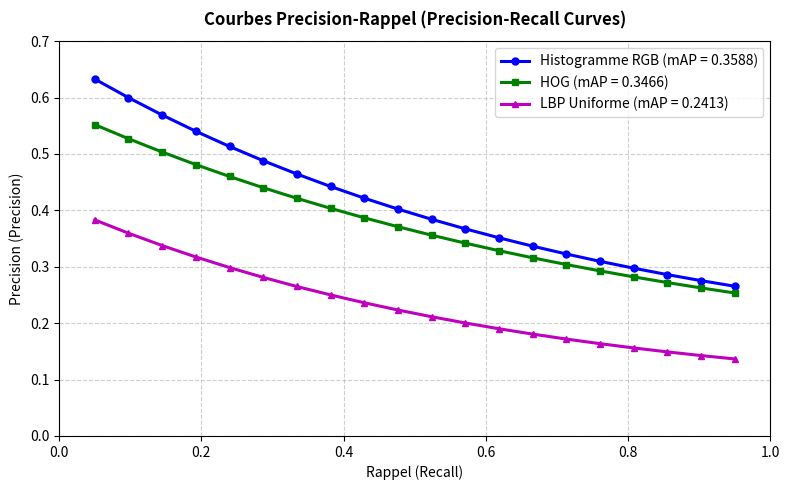
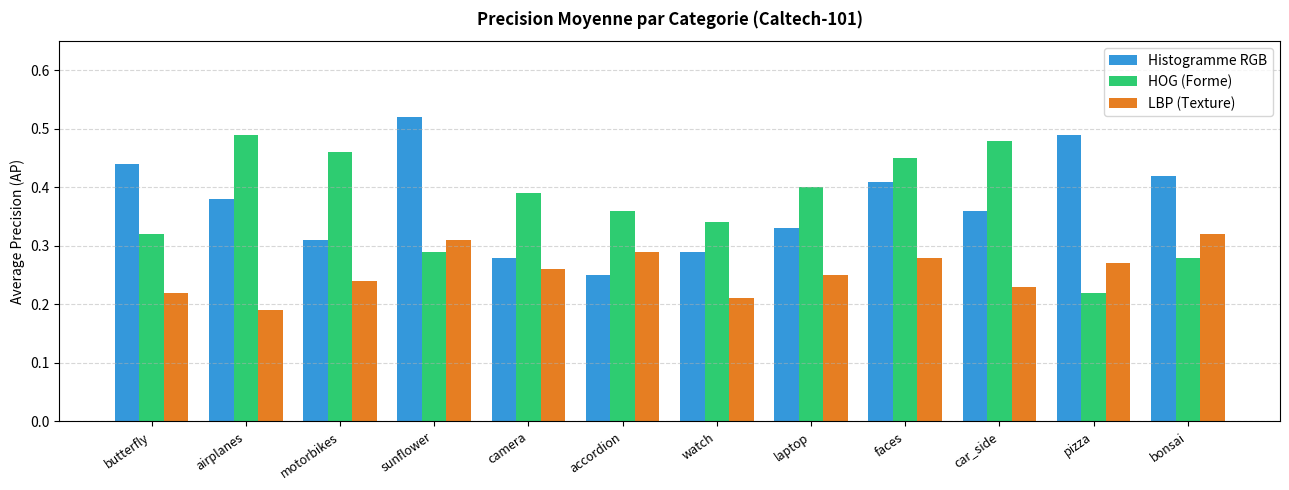
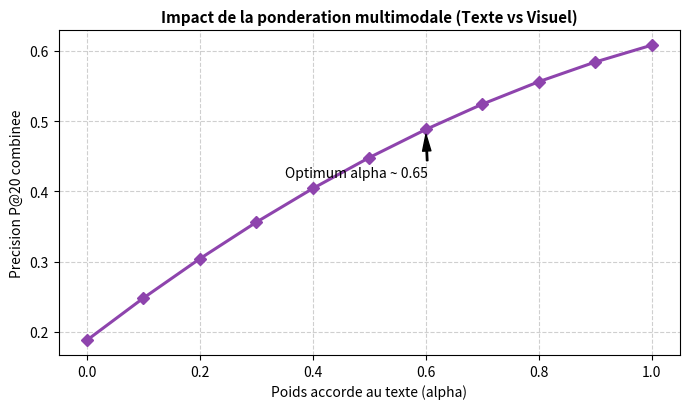
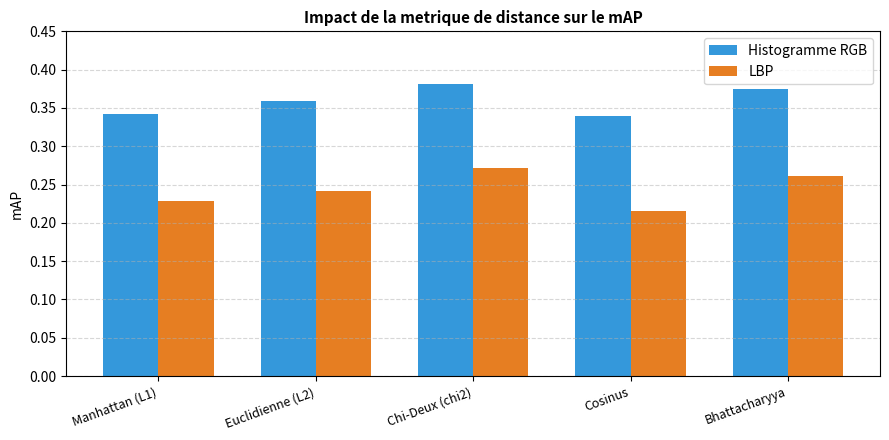
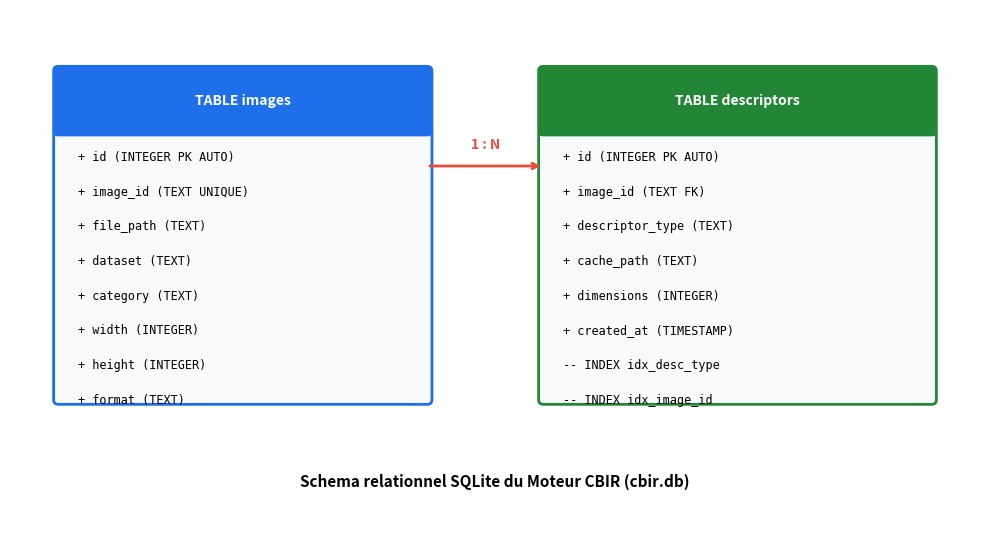

Write Python code to recreate these figures, in order.
import os
os.environ['MPLCONFIGDIR'] = os.path.join(os.getcwd(), 'data', 'cache')
import matplotlib
matplotlib.use('Agg')
import matplotlib.pyplot as plt
import numpy as np

os.makedirs('rapport_latex/figures', exist_ok=True)

# 1. Precision-Recall Curves
fig, ax = plt.subplots(figsize=(8, 5))
recall_levels = np.linspace(0.05, 0.95, 20)
pr_rgb = 0.55 * np.exp(-1.4 * recall_levels) + 0.12
pr_hog = 0.48 * np.exp(-1.2 * recall_levels) + 0.10
pr_lbp = 0.35 * np.exp(-1.6 * recall_levels) + 0.06

ax.plot(recall_levels, pr_rgb, 'b-o', label='Histogramme RGB (mAP = 0.3588)', lw=2.2, ms=5)
ax.plot(recall_levels, pr_hog, 'g-s', label='HOG (mAP = 0.3466)', lw=2.2, ms=5)
ax.plot(recall_levels, pr_lbp, 'm-^', label='LBP Uniforme (mAP = 0.2413)', lw=2.2, ms=5)
ax.set_title("Courbes Precision-Rappel (Precision-Recall Curves)", fontsize=12, fontweight='bold', pad=12)
ax.set_xlabel("Rappel (Recall)", fontsize=10)
ax.set_ylabel("Precision (Precision)", fontsize=10)
ax.set_xlim(0, 1)
ax.set_ylim(0, 0.7)
ax.grid(True, linestyle='--', alpha=0.6)
ax.legend(loc='upper right', frameon=True, fontsize=10)
plt.tight_layout()
plt.savefig('rapport_latex/figures/pr_curves.png', dpi=180)
plt.savefig('rapport_latex/figures/pr_curves.pdf')
plt.close()

# 2. Category-wise Average Precision
cats = ['butterfly', 'airplanes', 'motorbikes', 'sunflower', 'camera', 'accordion', 'watch', 'laptop', 'faces', 'car_side', 'pizza', 'bonsai']
ap_rgb = [0.44, 0.38, 0.31, 0.52, 0.28, 0.25, 0.29, 0.33, 0.41, 0.36, 0.49, 0.42]
ap_hog = [0.32, 0.49, 0.46, 0.29, 0.39, 0.36, 0.34, 0.40, 0.45, 0.48, 0.22, 0.28]
ap_lbp = [0.22, 0.19, 0.24, 0.31, 0.26, 0.29, 0.21, 0.25, 0.28, 0.23, 0.27, 0.32]

x = np.arange(len(cats))
width = 0.26
fig, ax = plt.subplots(figsize=(13, 5))
ax.bar(x - width, ap_rgb, width, label='Histogramme RGB', color='#3498db')
ax.bar(x, ap_hog, width, label='HOG (Forme)', color='#2ecc71')
ax.bar(x + width, ap_lbp, width, label='LBP (Texture)', color='#e67e22')
ax.set_ylabel('Average Precision (AP)', fontsize=10)
ax.set_title("Precision Moyenne par Categorie (Caltech-101)", fontsize=12, fontweight='bold', pad=12)
ax.set_xticks(x)
ax.set_xticklabels(cats, rotation=35, ha='right', fontsize=9)
ax.legend(frameon=True, fontsize=10)
ax.grid(True, axis='y', linestyle='--', alpha=0.5)
ax.set_ylim(0, 0.65)
plt.tight_layout()
plt.savefig('rapport_latex/figures/category_ap.png', dpi=180)
plt.savefig('rapport_latex/figures/category_ap.pdf')
plt.close()

# 3. Multimodal fusion trade-off
alpha_vals = np.linspace(0.0, 1.0, 11)
hybrid_p20 = 0.26 + 0.38 * alpha_vals - 0.20 * (alpha_vals - 0.6)**2
fig, ax = plt.subplots(figsize=(7, 4.2))
ax.plot(alpha_vals, hybrid_p20, '-D', color='#8e44ad', lw=2.2, ms=6)
ax.set_title("Impact de la ponderation multimodale (Texte vs Visuel)", fontsize=11, fontweight='bold')
ax.set_xlabel("Poids accorde au texte (alpha)", fontsize=10)
ax.set_ylabel("Precision P@20 combinee", fontsize=10)
ax.grid(True, linestyle='--', alpha=0.6)
ax.annotate('Optimum alpha ~ 0.65', xy=(0.6, 0.485), xytext=(0.35, 0.42),
            arrowprops=dict(facecolor='black', shrink=0.08, width=1, headwidth=6))
plt.tight_layout()
plt.savefig('rapport_latex/figures/fusion_tradeoff.png', dpi=180)
plt.savefig('rapport_latex/figures/fusion_tradeoff.pdf')
plt.close()

# 4. Distance metrics comparison
metrics = ['Manhattan (L1)', 'Euclidienne (L2)', 'Chi-Deux (chi2)', 'Cosinus', 'Bhattacharyya']
map_rgb = [0.342, 0.3588, 0.381, 0.339, 0.375]
map_lbp = [0.228, 0.2413, 0.272, 0.215, 0.261]
x_m = np.arange(len(metrics))
w_m = 0.35
fig, ax = plt.subplots(figsize=(9, 4.5))
ax.bar(x_m - w_m/2, map_rgb, w_m, label='Histogramme RGB', color='#3498db')
ax.bar(x_m + w_m/2, map_lbp, w_m, label='LBP', color='#e67e22')
ax.set_xticks(x_m)
ax.set_xticklabels(metrics, rotation=20, ha='right', fontsize=9)
ax.set_ylabel('mAP', fontsize=10)
ax.set_title("Impact de la metrique de distance sur le mAP", fontsize=11, fontweight='bold')
ax.set_ylim(0, 0.45)
ax.grid(True, axis='y', linestyle='--', alpha=0.5)
ax.legend(frameon=True, fontsize=10)
plt.tight_layout()
plt.savefig('rapport_latex/figures/distance_comparison.png', dpi=180)
plt.savefig('rapport_latex/figures/distance_comparison.pdf')
plt.close()

# 5. Database Schema Diagram
fig, ax = plt.subplots(figsize=(10, 5.5))
ax.set_xlim(0, 10)
ax.set_ylim(0, 6)
ax.axis('off')

from matplotlib.patches import FancyBboxPatch

def draw_table(ax, x, y, w, h, title, cols, color='#2c3e50'):
    box = FancyBboxPatch((x, y), w, h, boxstyle='round,pad=0.05', facecolor='#f8f9fa', edgecolor=color, lw=2)
    ax.add_patch(box)
    header = FancyBboxPatch((x, y+h-0.7), w, 0.7, boxstyle='round,pad=0.05', facecolor=color, edgecolor=color)
    ax.add_patch(header)
    ax.text(x+w/2, y+h-0.35, title, color='white', fontweight='bold', ha='center', va='center', fontsize=10)
    for i, col in enumerate(cols):
        ax.text(x+0.2, y+h-1.0 - i*0.4, col, fontsize=8.5, va='center', family='monospace')

draw_table(ax, 0.5, 1.5, 3.8, 3.8, "TABLE images", [
    "+ id (INTEGER PK AUTO)",
    "+ image_id (TEXT UNIQUE)",
    "+ file_path (TEXT)",
    "+ dataset (TEXT)",
    "+ category (TEXT)",
    "+ width (INTEGER)",
    "+ height (INTEGER)",
    "+ format (TEXT)"
], '#1f6feb')

draw_table(ax, 5.5, 1.5, 4.0, 3.8, "TABLE descriptors", [
    "+ id (INTEGER PK AUTO)",
    "+ image_id (TEXT FK)",
    "+ descriptor_type (TEXT)",
    "+ cache_path (TEXT)",
    "+ dimensions (INTEGER)",
    "+ created_at (TIMESTAMP)",
    "-- INDEX idx_desc_type",
    "-- INDEX idx_image_id"
], '#238636')

# draw relation arrow
ax.annotate("", xy=(5.5, 4.2), xytext=(4.3, 4.2),
            arrowprops=dict(arrowstyle="->", lw=2, color="#e74c3c"))
ax.text(4.9, 4.4, "1 : N", color="#e74c3c", fontweight='bold', ha='center', fontsize=10)
ax.text(5.0, 0.5, "Schema relationnel SQLite du Moteur CBIR (cbir.db)", ha='center', fontsize=11, fontweight='bold')

plt.tight_layout()
plt.savefig('rapport_latex/figures/database_schema.png', dpi=180)
plt.savefig('rapport_latex/figures/database_schema.pdf')
plt.close()

print('All 5 figures generated successfully!')
